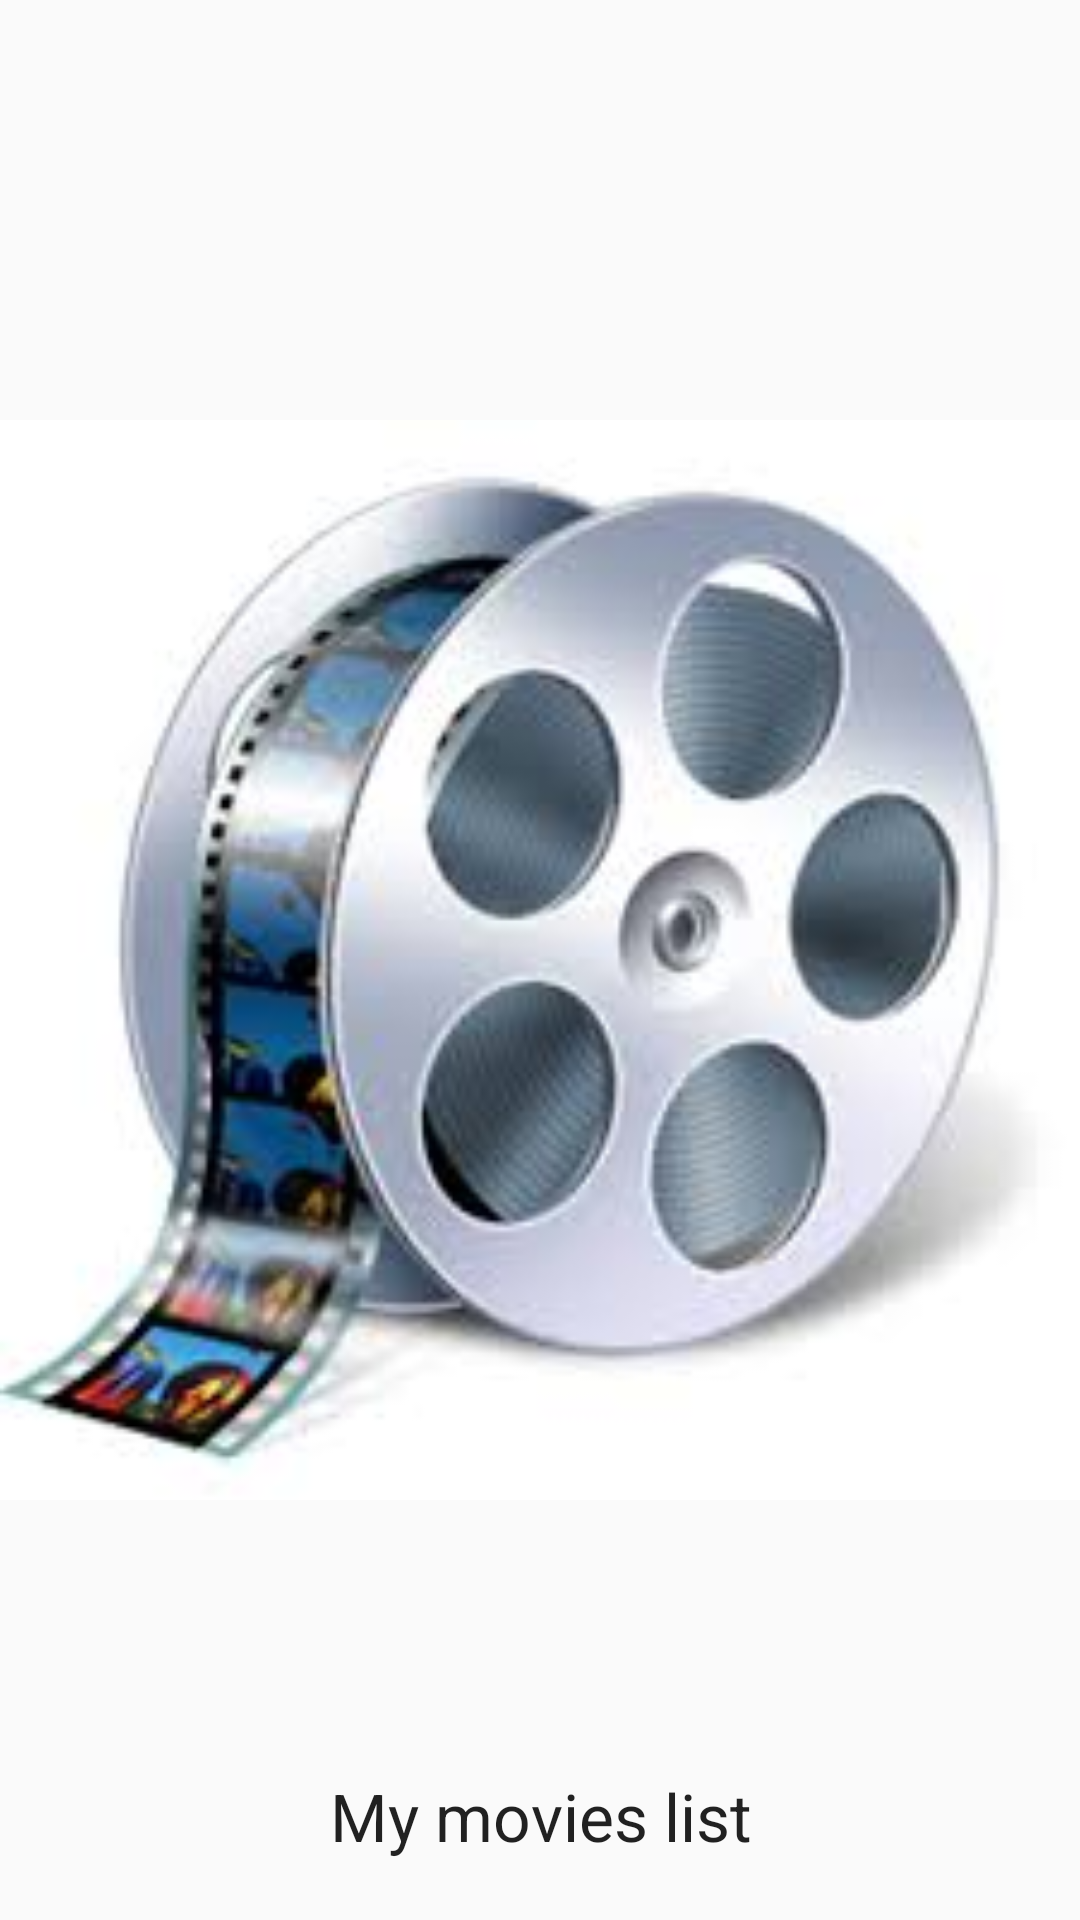

Android layout source for this screen:
<!-- AndroidManifest.xml: application theme AppTheme -->
<!-- res/layout/activity_splash_screen.xml -->
<?xml version="1.0" encoding="utf-8"?>
<RelativeLayout xmlns:android="http://schemas.android.com/apk/res/android"
    android:layout_width="match_parent"
    android:layout_height="match_parent"
     >

    <ImageView
        android:id="@+id/imgLogo"
        android:layout_width="match_parent"
        android:layout_height="match_parent"
        android:layout_centerInParent="true"
        android:src="@drawable/film" />

    <TextView
        android:layout_width="fill_parent"
        android:layout_height="wrap_content"
        android:textAppearance="?android:attr/textAppearanceLarge"
        android:layout_marginBottom="20sp"
        android:gravity="center_horizontal"
        android:layout_alignParentBottom="true"
        android:text="My movies list" />



</RelativeLayout>
<!-- resources referenced by this layout -->
<resources>
  <!-- drawable film: jpg bitmap (drawable, 7338 bytes) -->
  <style name="AppTheme" parent="Theme.AppCompat.Light.NoActionBar">
          
      </style>
</resources>
